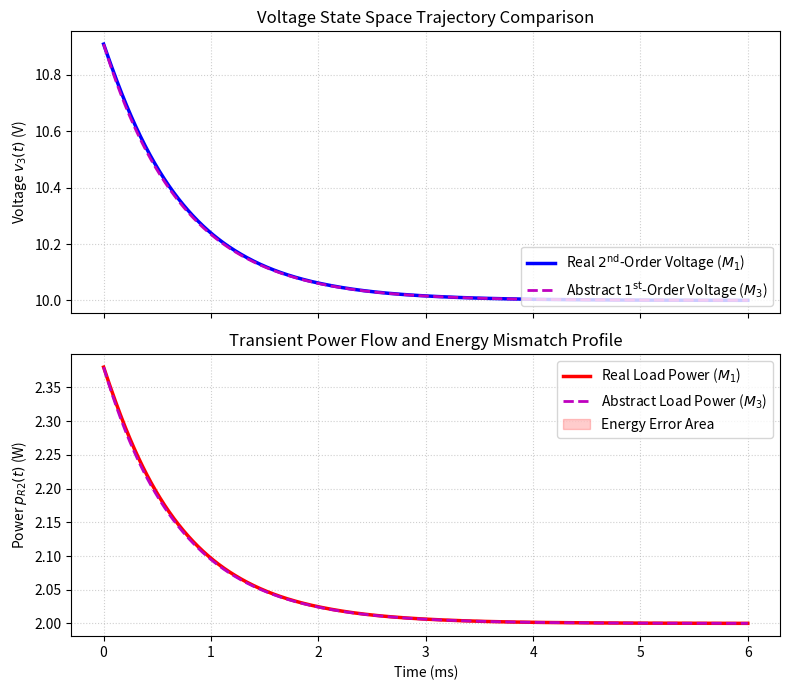

Write the Python code that produced this figure.
# =====================================================================
# Script 7: Abstract Modeling Optimization & Systematic Synthetic Identity
# Author: José González de Durana
# Article: Abstract modeling: formal reduction to praxis interpretation
# Corrected for NumPy 2.0+ / Python 3.13 Environment
# =====================================================================
import numpy as np
import matplotlib.pyplot as plt
from scipy.integrate import solve_ivp

# 1. PHYSICAL CIRCUIT PARAMETERS (M1 Layer)
V_s = 12.0
R1 = 10.0
L1 = 0.001
C1 = 0.0001
R2_initial = 100.0
R2_final = 50.0  

# Steady-state initial conditions at t=0- (Pre-load change)
v3_0 = (R2_initial / (R1 + R2_initial)) * V_s  
iL_0 = V_s / (R1 + R2_initial)                 
x0 = [v3_0, iL_0]

# 2. NUMERICAL RESOLUTION OF THE REAL SECOND-ORDER MODEL (M2)
def circuit_dynamics_after_switch(t, x):
    v3, i_L = x[0], x[1]
    dv3_dt = (i_L - v3 / R2_final) / C1
    di_L_dt = (V_s - R1 * i_L - v3) / L1
    return [dv3_dt, di_L_dt]

t_span = (0, 0.006) # 6 milliseconds transient window
t_eval = np.linspace(t_span[0], t_span[1], 1500)
sol_m2 = solve_ivp(circuit_dynamics_after_switch, t_span, x0, t_eval=t_eval, method='Radau')

t_ms = sol_m2.t * 1000
v3_m2 = sol_m2.y[0]
p_R2_m2 = (v3_m2 ** 2) / R2_final  # Real Power Flow

# 3. ANALYTICAL SYNTHESIS OF THE ABSTRACT FIRST-ORDER MODEL (M3)
# Characteristic equation coefficients for the final state (R2_final)
alpha = 0.5 * (R1/L1 + 1/(R2_final*C1))
omega_0_sq = (R1 + R2_final) / (R2_final * L1 * C1)

# Dominant pole isolation (s1 is the slower root closest to 0)
s1 = -alpha + np.sqrt(alpha**2 - omega_0_sq)
k_abstract = abs(s1)

# Steady-state limits for gain matching (A parameter)
v3_inf = (R2_final / (R1 + R2_final)) * V_s
A_abstract = v3_inf * k_abstract

# First-order explicit voltage transient response
v3_m1 = v3_inf + (v3_0 - v3_inf) * np.exp(-k_abstract * sol_m2.t)
p_R2_m1 = (v3_m1 ** 2) / R2_final  # Abstract Power Flow

# 4. METRIC CONVERGENCE VIA INVARIANT TRAPEZOIDAL VECTOR SLICING
# Functional manual integration to replace deprecated np.trapz across versions
def modern_trapz(y, x):
    return np.sum((y[1:] + y[:-1]) * np.diff(x)) / 2.0

iape_energy_error = modern_trapz(np.abs(p_R2_m2 - p_R2_m1), sol_m2.t)
relative_error_pct = (iape_energy_error / modern_trapz(p_R2_m2, sol_m2.t)) * 100

print("=========================================================")
print("GNOSIOLOGICAL CLOSURE PARAMETERS (M3 Domain):")
print(f"Dominant Pole (Inverse Time Constant, k): {k_abstract:.2f} rad/s")
print(f"Abstract Gain Factor (A):                 {A_abstract:.2f} V/s")
print(f"Integrated Absolute Power Error (IAPE):   {iape_energy_error*1000:.4f} mJ")
print(f"Relative Energy Mismatch Profile:         {relative_error_pct:.4f} %")
print("=========================================================")

# 5. HIGH-QUALITY PLOTTING BLOCK (MDPI ENERGIES STANDARD)
fig, (ax1, ax2) = plt.subplots(2, 1, figsize=(8, 7), sharex=True)

# Top Graph: Voltage Abstraction Layer (Using Raw Strings r'...' for LaTeX strings)
ax1.plot(t_ms, v3_m2, 'b-', lw=2.5, label=r'Real $2^{\mathrm{nd}}$-Order Voltage ($M_1$)')
ax1.plot(t_ms, v3_m1, 'm--', lw=2, label=r'Abstract $1^{\mathrm{st}}$-Order Voltage ($M_3$)')
ax1.set_ylabel('Voltage $v_3(t)$ (V)')
ax1.set_title('Voltage State Space Trajectory Comparison', fontsize=12)
ax1.grid(True, linestyle=':', alpha=0.6)
ax1.legend(loc='lower right')

# Bottom Graph: Power Flow Discontinuity & Identity Closure
ax2.plot(t_ms, p_R2_m2, 'r-', lw=2.5, label='Real Load Power ($M_1$)')
ax2.plot(t_ms, p_R2_m1, 'm--', lw=2, label='Abstract Load Power ($M_3$)')
ax2.fill_between(t_ms, p_R2_m2, p_R2_m1, color='red', alpha=0.2, label='Energy Error Area')
ax2.set_xlabel('Time (ms)')
ax2.set_ylabel('Power $p_{R2}(t)$ (W)')
ax2.set_title('Transient Power Flow and Energy Mismatch Profile', fontsize=12)
ax2.grid(True, linestyle=':', alpha=0.6)
ax2.legend(loc='upper right')

plt.tight_layout()
plt.savefig('script7.pdf', format='pdf', bbox_inches='tight')
plt.show()
